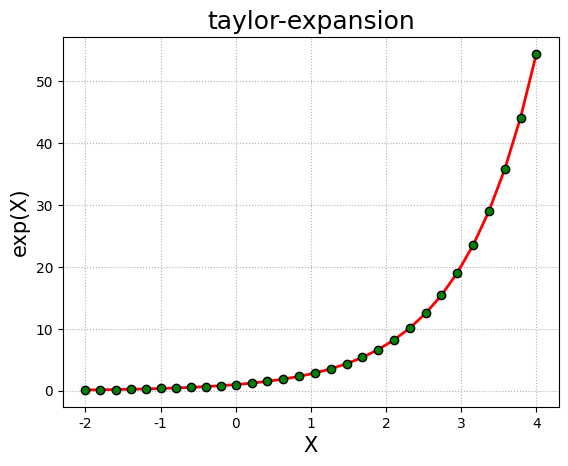

Recreate this plot in Python. (Note: this script raises an exception after producing the figure.)
import numpy as np
import math
import matplotlib as mpl
import matplotlib.pyplot as plt


def calc_e_small(x):
    n = 10
    f = np.arange(1, n + 1).cumprod()
    b = np.array([x] * n).cumprod()
    return np.sum(b / f) + 1


def calc_e(x):
    reverse = False
    if x < 0:
        x = -x
        reverse = True
    y = calc_e_small(x)
    if reverse:
        return 1 / y
    return y


if __name__ == '__main__':
    t1 = np.linspace(-2, 0, 10, endpoint=False)
    t2 = np.linspace(0, 4, 20)
    t = np.concatenate((t1, t2))
    y = np.empty_like(t)
    for i, x in enumerate(t):
        y[i] = calc_e(x)
        print('e^', x, '=', 'y[i]', '近似值\t', math.exp(x), '(真实值)')

    """
    matplotlib版本过高报错：
    module 'backend_interagg' has no attribute 'FigureCanvas'
    需降低plt版本
    pip uninstall matplotlib
    pip install matplotlib==3.5.3
    """
    plt.figure(facecolor='w')
    mpl.rcParams['font.sans-serif'] = ['SimHei']
    mpl.rcParams['axes.unicode_minus'] = False
    plt.plot(t, y, 'r-', t, y, 'go', linewidth=2, markeredgecolor='k')
    plt.title('taylor-expansion', fontsize=18)
    plt.xlabel('X', fontsize=15)
    plt.ylabel('exp(X)', fontsize=15)
    plt.grid(True, ls=':')
    # plt.show()
    plt.draw()
    epoch = 0
    plt.savefig('./out_data/image/pic-{}.png'.format(epoch + 1))
    plt.pause(1)
    # plt.close()
